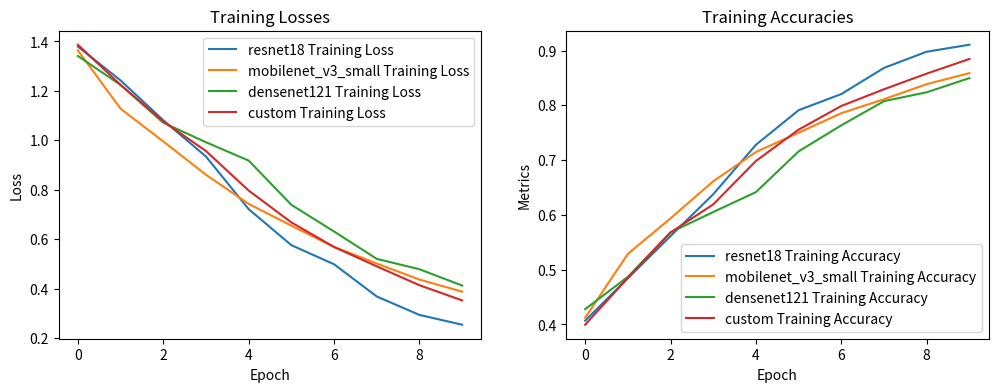
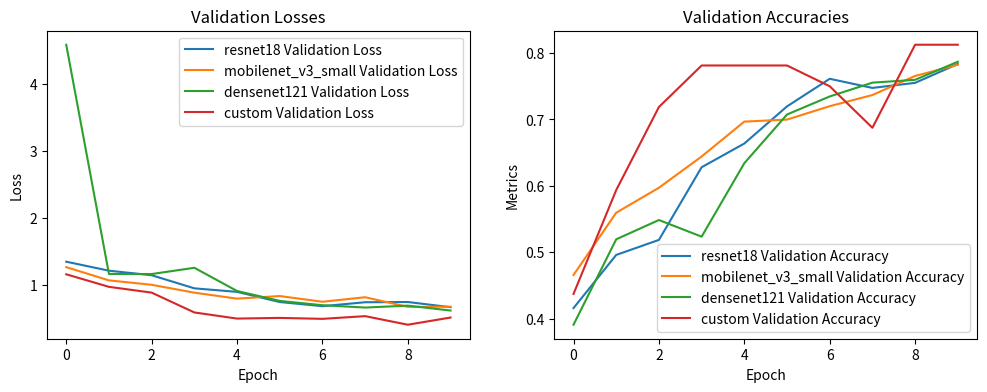

These charts were generated, in order, by the following Python code:
#!/bin/env python3

import matplotlib.pyplot as plt

model_names = ['resnet18', 'mobilenet_v3_small', 'densenet121', 'custom']

train_losses = {"resnet18": [1.3791229537421117, 1.24237771308239, 1.0812275349397005, 0.9345171404429605, 0.7216801933082857, 0.5760092862451961, 0.4987347139716103, 0.36847329109877547, 0.2938431534750208, 0.25427476671883936], "mobilenet_v3_small": [1.3639550617856666, 1.127993616813133, 0.9956814412210062, 0.8607831999034434, 0.7429202707491338, 0.6549949403697087, 0.5686829077320283, 0.5018198779945187, 0.4368683548614723, 0.3879786986093921], "densenet121": [1.3412034496263068, 1.224103622379319, 1.0711323482436257, 0.9922921724968746, 0.9181170639137701, 0.7390737598744125, 0.6312594184848526, 0.5206017618721488, 0.47868726928394234, 0.4126260025580317], "custom": [1.3866623640060425, 1.2242882251739502, 1.0766593217849731, 0.9566929340362549, 0.7969467043876648, 0.6679645776748657, 0.5687010884284973, 0.4903707206249237, 0.41395971179008484, 0.35260558128356934]}
train_accuracies = {"resnet18": [0.40689233590586077, 0.48422098265454266, 0.561243982578131, 0.637655688851532, 0.7278979139604187, 0.7910903950485214, 0.8205853136700543, 0.8683426300909299, 0.8978375487124628, 0.9105983036601207], "mobilenet_v3_small": [0.41216474363872546, 0.5287690074119356, 0.593642546038053, 0.6613433177962864, 0.7147551004813938, 0.7499808970734316, 0.7855887521968365, 0.8111866737984259, 0.838618476350577, 0.8587911668067548], "densenet121": [0.4278291434247727, 0.4868189806678383, 0.5680446244364636, 0.6051807136853365, 0.6415526858714755, 0.7159012760754948, 0.7635057690838236, 0.8075953236035761, 0.8237946053335371, 0.84969817376022], "custom": [0.39944988489151, 0.48502445220947266, 0.5678483843803406, 0.6191167235374451, 0.6984260678291321, 0.7555776238441467, 0.798823356628418, 0.8293092846870422, 0.8578850626945496, 0.8846271634101868]}

val_losses = {"resnet18": [1.3438245781323381, 1.2095878538102594, 1.141898609827493, 0.9463726803728643, 0.8935929949229, 0.7420621504310433, 0.6798789915783715, 0.738940187210345, 0.7423033583801212, 0.6649002681251701], "mobilenet_v3_small": [1.2623838854746054, 1.0652375662417812, 0.999084127513507, 0.8818528199013863, 0.7925077467474319, 0.831427083488639, 0.7460945795510562, 0.8136229145981884, 0.669745958015209, 0.6718586948627734], "densenet121": [4.580957968762813, 1.161099427638163, 1.1594225604661548, 1.252970929145813, 0.906717849105369, 0.7589225863318407, 0.6944131017459257, 0.659529367184821, 0.6882916453048473, 0.6151053157471519], "custom": [1.1557841300964355, 0.968687117099762, 0.88237065076828, 0.5866213440895081, 0.4949191212654114, 0.5052487254142761, 0.4909820258617401, 0.5313999056816101, 0.40344858169555664, 0.5106192231178284]}
val_accuracies = {"resnet18": [0.4161832061068702, 0.4961832061068702, 0.5187786259541984, 0.6280916030534351, 0.6638167938931298, 0.7196946564885496, 0.7612213740458015, 0.7474809160305343, 0.7551145038167939, 0.7835114503816794], "mobilenet_v3_small": [0.46595419847328245, 0.5596946564885497, 0.5972519083969465, 0.6442748091603053, 0.696793893129771, 0.6998473282442748, 0.72, 0.736793893129771, 0.7654961832061069, 0.7822900763358779], "densenet121": [0.39114503816793894, 0.5196946564885496, 0.5487022900763359, 0.5236641221374045, 0.6341984732824427, 0.7074809160305343, 0.7346564885496183, 0.7554198473282443, 0.7596946564885496, 0.7868702290076336], "custom": [0.4375, 0.59375, 0.71875, 0.78125, 0.78125, 0.78125, 0.75, 0.6875, 0.8125, 0.8125]}

# model_names = ['resnet18', 'mobilenet_v3_small', 'densenet121']

# train_losses = {"resnet18": [1.3791229537421117, 1.24237771308239, 1.0812275349397005, 0.9345171404429605, 0.7216801933082857, 0.5760092862451961, 0.4987347139716103, 0.36847329109877547, 0.2938431534750208, 0.25427476671883936], "mobilenet_v3_small": [1.3639550617856666, 1.127993616813133, 0.9956814412210062, 0.8607831999034434, 0.7429202707491338, 0.6549949403697087, 0.5686829077320283, 0.5018198779945187, 0.4368683548614723, 0.3879786986093921], "densenet121": [1.3412034496263068, 1.224103622379319, 1.0711323482436257, 0.9922921724968746, 0.9181170639137701, 0.7390737598744125, 0.6312594184848526, 0.5206017618721488, 0.47868726928394234, 0.4126260025580317]}
# train_accuracies = {"resnet18": [0.40689233590586077, 0.48422098265454266, 0.561243982578131, 0.637655688851532, 0.7278979139604187, 0.7910903950485214, 0.8205853136700543, 0.8683426300909299, 0.8978375487124628, 0.9105983036601207], "mobilenet_v3_small": [0.41216474363872546, 0.5287690074119356, 0.593642546038053, 0.6613433177962864, 0.7147551004813938, 0.7499808970734316, 0.7855887521968365, 0.8111866737984259, 0.838618476350577, 0.8587911668067548], "densenet121": [0.4278291434247727, 0.4868189806678383, 0.5680446244364636, 0.6051807136853365, 0.6415526858714755, 0.7159012760754948, 0.7635057690838236, 0.8075953236035761, 0.8237946053335371, 0.84969817376022]}

# val_losses = {"resnet18": [1.3438245781323381, 1.2095878538102594, 1.141898609827493, 0.9463726803728643, 0.8935929949229, 0.7420621504310433, 0.6798789915783715, 0.738940187210345, 0.7423033583801212, 0.6649002681251701], "mobilenet_v3_small": [1.2623838854746054, 1.0652375662417812, 0.999084127513507, 0.8818528199013863, 0.7925077467474319, 0.831427083488639, 0.7460945795510562, 0.8136229145981884, 0.669745958015209, 0.6718586948627734], "densenet121": [4.580957968762813, 1.161099427638163, 1.1594225604661548, 1.252970929145813, 0.906717849105369, 0.7589225863318407, 0.6944131017459257, 0.659529367184821, 0.6882916453048473, 0.6151053157471519]}
# val_accuracies = {"resnet18": [0.4161832061068702, 0.4961832061068702, 0.5187786259541984, 0.6280916030534351, 0.6638167938931298, 0.7196946564885496, 0.7612213740458015, 0.7474809160305343, 0.7551145038167939, 0.7835114503816794], "mobilenet_v3_small": [0.46595419847328245, 0.5596946564885497, 0.5972519083969465, 0.6442748091603053, 0.696793893129771, 0.6998473282442748, 0.72, 0.736793893129771, 0.7654961832061069, 0.7822900763358779], "densenet121": [0.39114503816793894, 0.5196946564885496, 0.5487022900763359, 0.5236641221374045, 0.6341984732824427, 0.7074809160305343, 0.7346564885496183, 0.7554198473282443, 0.7596946564885496, 0.7868702290076336]}

# Plot the training losses
plt.figure(figsize=(12, 4))
plt.subplot(1, 2, 1)
for model_name in model_names:
    plt.plot(train_losses[model_name], label=f'{model_name} Training Loss')
plt.xlabel('Epoch')
plt.ylabel('Loss')
plt.legend()
plt.title('Training Losses')

# Plot the training accuracies
plt.subplot(1, 2, 2)
for model_name in model_names:
    plt.plot(train_accuracies[model_name], label=f'{model_name} Training Accuracy')
plt.xlabel('Epoch')
plt.ylabel('Metrics')
plt.legend()
plt.title('Training Accuracies')

plt.show()

# Plot the validation losses
plt.figure(figsize=(12, 4))
plt.subplot(1, 2, 1)
for model_name in model_names:
    plt.plot(val_losses[model_name], label=f'{model_name} Validation Loss')
plt.xlabel('Epoch')
plt.ylabel('Loss')
plt.legend()
plt.title('Validation Losses')

# Plot the validation accuracies
plt.subplot(1, 2, 2)
for model_name in model_names:
    plt.plot(val_accuracies[model_name], label=f'{model_name} Validation Accuracy')
plt.xlabel('Epoch')
plt.ylabel('Metrics')
plt.legend()
plt.title('Validation Accuracies')

plt.show()
